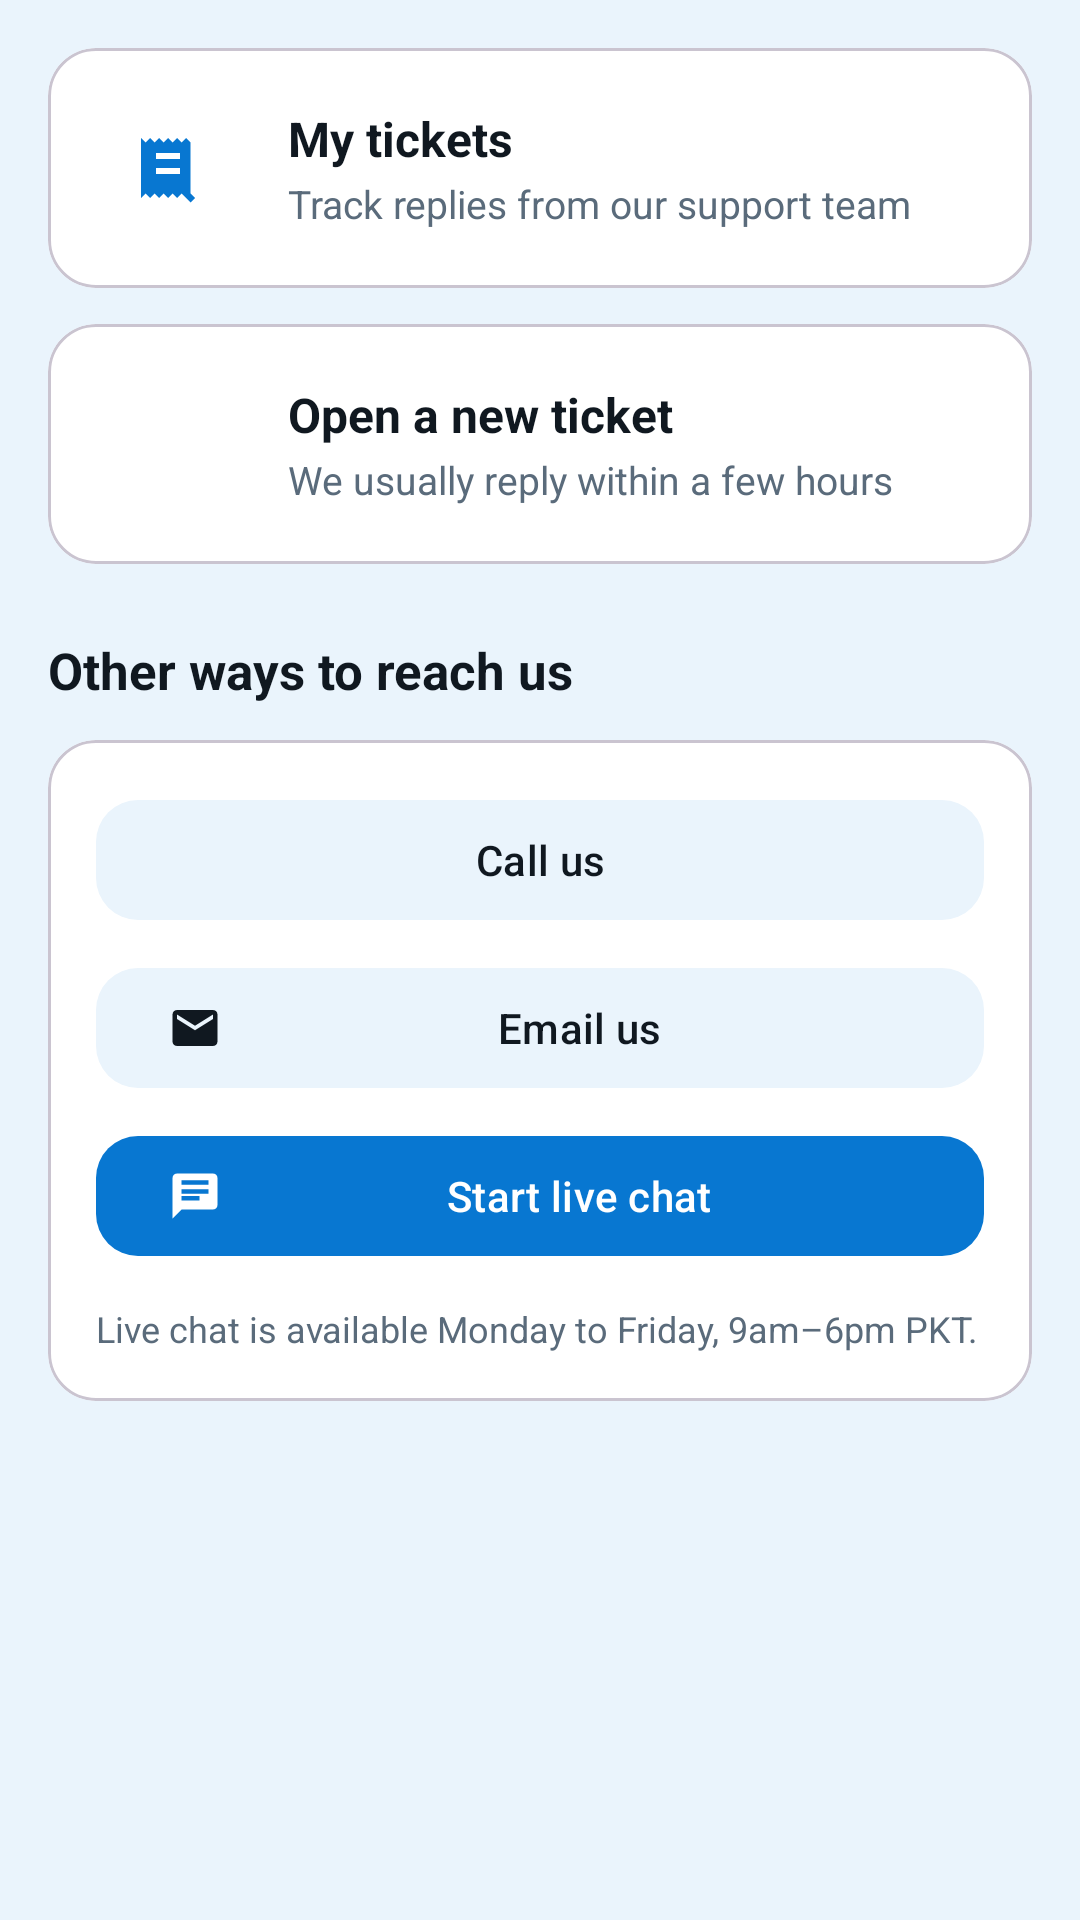

The Android layout XML behind this screen, and the referenced resources:
<!-- AndroidManifest.xml: application theme Theme.PKHosting -->
<!-- res/layout/fragment_support.xml -->
<?xml version="1.0" encoding="utf-8"?>
<androidx.core.widget.NestedScrollView xmlns:android="http://schemas.android.com/apk/res/android"
    xmlns:app="http://schemas.android.com/apk/res-auto"
    android:layout_width="match_parent"
    android:layout_height="match_parent"
    android:background="@color/light_blue"
    android:fillViewport="true">

    <LinearLayout
        android:layout_width="match_parent"
        android:layout_height="wrap_content"
        android:orientation="vertical"
        android:padding="@dimen/space_lg">

        <com.google.android.material.card.MaterialCardView
            android:id="@+id/cardMyTickets"
            android:layout_width="match_parent"
            android:layout_height="wrap_content"
            app:cardBackgroundColor="@color/white"
            app:cardCornerRadius="@dimen/card_radius"
            app:cardElevation="0dp"
            android:foreground="?attr/selectableItemBackground">

            <LinearLayout
                android:layout_width="match_parent"
                android:layout_height="wrap_content"
                android:gravity="center_vertical"
                android:orientation="horizontal"
                android:padding="@dimen/space_lg">

                <FrameLayout
                    android:layout_width="48dp"
                    android:layout_height="48dp"
                    android:background="@drawable/bg_icon_circle">

                    <ImageView
                        android:layout_width="24dp"
                        android:layout_height="24dp"
                        android:layout_gravity="center"
                        android:importantForAccessibility="no"
                        android:src="@drawable/ic_receipt_long"
                        app:tint="@color/primary" />
                </FrameLayout>

                <LinearLayout
                    android:layout_width="0dp"
                    android:layout_height="wrap_content"
                    android:layout_marginStart="@dimen/space_lg"
                    android:layout_weight="1"
                    android:orientation="vertical">

                    <TextView
                        android:layout_width="wrap_content"
                        android:layout_height="wrap_content"
                        android:text="@string/support_my_tickets"
                        android:textColor="@color/dark"
                        android:textSize="16sp"
                        android:textStyle="bold" />

                    <TextView
                        android:layout_width="wrap_content"
                        android:layout_height="wrap_content"
                        android:layout_marginTop="2dp"
                        android:text="@string/support_my_tickets_sub"
                        android:textColor="@color/text_secondary"
                        android:textSize="13sp" />
                </LinearLayout>

                <ImageView
                    android:layout_width="24dp"
                    android:layout_height="24dp"
                    android:importantForAccessibility="no"
                    android:src="@drawable/ic_chevron_right"
                    app:tint="@color/text_secondary" />
            </LinearLayout>
        </com.google.android.material.card.MaterialCardView>

        <com.google.android.material.card.MaterialCardView
            android:id="@+id/cardNewTicket"
            android:layout_width="match_parent"
            android:layout_height="wrap_content"
            android:layout_marginTop="@dimen/space_md"
            app:cardBackgroundColor="@color/white"
            app:cardCornerRadius="@dimen/card_radius"
            app:cardElevation="0dp"
            android:foreground="?attr/selectableItemBackground">

            <LinearLayout
                android:layout_width="match_parent"
                android:layout_height="wrap_content"
                android:gravity="center_vertical"
                android:orientation="horizontal"
                android:padding="@dimen/space_lg">

                <FrameLayout
                    android:layout_width="48dp"
                    android:layout_height="48dp"
                    android:background="@drawable/bg_icon_circle">

                    <ImageView
                        android:layout_width="24dp"
                        android:layout_height="24dp"
                        android:layout_gravity="center"
                        android:importantForAccessibility="no"
                        android:src="@drawable/ic_add"
                        app:tint="@color/primary" />
                </FrameLayout>

                <LinearLayout
                    android:layout_width="0dp"
                    android:layout_height="wrap_content"
                    android:layout_marginStart="@dimen/space_lg"
                    android:layout_weight="1"
                    android:orientation="vertical">

                    <TextView
                        android:layout_width="wrap_content"
                        android:layout_height="wrap_content"
                        android:text="@string/support_open_ticket"
                        android:textColor="@color/dark"
                        android:textSize="16sp"
                        android:textStyle="bold" />

                    <TextView
                        android:layout_width="wrap_content"
                        android:layout_height="wrap_content"
                        android:layout_marginTop="2dp"
                        android:text="@string/support_open_ticket_sub"
                        android:textColor="@color/text_secondary"
                        android:textSize="13sp" />
                </LinearLayout>

                <ImageView
                    android:layout_width="24dp"
                    android:layout_height="24dp"
                    android:importantForAccessibility="no"
                    android:src="@drawable/ic_chevron_right"
                    app:tint="@color/text_secondary" />
            </LinearLayout>
        </com.google.android.material.card.MaterialCardView>

        <TextView
            android:layout_width="wrap_content"
            android:layout_height="wrap_content"
            android:layout_marginTop="@dimen/space_xl"
            android:text="@string/support_contact_title"
            android:textColor="@color/dark"
            android:textSize="17sp"
            android:textStyle="bold" />

        <com.google.android.material.card.MaterialCardView
            android:layout_width="match_parent"
            android:layout_height="wrap_content"
            android:layout_marginTop="@dimen/space_md"
            app:cardBackgroundColor="@color/white"
            app:cardCornerRadius="@dimen/card_radius"
            app:cardElevation="0dp">

            <LinearLayout
                android:layout_width="match_parent"
                android:layout_height="wrap_content"
                android:orientation="vertical"
                android:padding="@dimen/space_lg">

                <com.google.android.material.button.MaterialButton
                    android:id="@+id/btnCall"
                    style="@style/Widget.Material3.Button.TonalButton"
                    android:layout_width="match_parent"
                    android:layout_height="wrap_content"
                    android:text="@string/support_call"
                    app:cornerRadius="@dimen/button_radius"
                    app:icon="@drawable/ic_phone" />

                <com.google.android.material.button.MaterialButton
                    android:id="@+id/btnEmail"
                    style="@style/Widget.Material3.Button.TonalButton"
                    android:layout_width="match_parent"
                    android:layout_height="wrap_content"
                    android:layout_marginTop="@dimen/space_sm"
                    android:text="@string/support_email"
                    app:cornerRadius="@dimen/button_radius"
                    app:icon="@drawable/ic_email" />

                <com.google.android.material.button.MaterialButton
                    android:id="@+id/btnLiveChat"
                    android:layout_width="match_parent"
                    android:layout_height="wrap_content"
                    android:layout_marginTop="@dimen/space_sm"
                    android:text="@string/support_live_chat"
                    app:cornerRadius="@dimen/button_radius"
                    app:icon="@drawable/ic_chat" />

                <TextView
                    android:layout_width="wrap_content"
                    android:layout_height="wrap_content"
                    android:layout_marginTop="@dimen/space_md"
                    android:text="@string/live_chat_note"
                    android:textColor="@color/text_secondary"
                    android:textSize="12sp" />
            </LinearLayout>
        </com.google.android.material.card.MaterialCardView>
    </LinearLayout>
</androidx.core.widget.NestedScrollView>
<!-- resources referenced by this layout -->
<resources>
  <color name="dark">#101820</color>
  <color name="light_blue">#EAF4FC</color>
  <color name="primary">#0877D1</color>
  <color name="text_secondary">#5A6B7B</color>
  <color name="white">#FFFFFF</color>
  <dimen name="button_radius">14dp</dimen>
  <dimen name="card_radius">16dp</dimen>
  <dimen name="space_lg">16dp</dimen>
  <dimen name="space_md">12dp</dimen>
  <dimen name="space_sm">8dp</dimen>
  <dimen name="space_xl">24dp</dimen>
  <!-- drawable ic_chat (drawable) -->
  <?xml version="1.0" encoding="utf-8"?>
  <vector xmlns:android="http://schemas.android.com/apk/res/android"
      android:width="24dp" android:height="24dp"
      android:viewportWidth="24" android:viewportHeight="24"
      android:tint="?attr/colorControlNormal">
      <path android:fillColor="@android:color/white" android:pathData="M20,2H4c-1.1,0 -1.99,0.9 -1.99,2L2,22l4,-4h14c1.1,0 2,-0.9 2,-2V4c0,-1.1 -0.9,-2 -2,-2zM6,9h12v2H6V9zM14,14H6v-2h8v2zM18,7H6V5h12v2z"/>
  </vector>
  <!-- drawable ic_email (drawable) -->
  <?xml version="1.0" encoding="utf-8"?>
  <vector xmlns:android="http://schemas.android.com/apk/res/android"
      android:width="24dp" android:height="24dp"
      android:viewportWidth="24" android:viewportHeight="24"
      android:tint="?attr/colorControlNormal">
      <path android:fillColor="@android:color/white" android:pathData="M20,4H4c-1.1,0 -1.99,0.9 -1.99,2L2,18c0,1.1 0.9,2 2,2h16c1.1,0 2,-0.9 2,-2V6c0,-1.1 -0.9,-2 -2,-2zM20,8l-8,5 -8,-5V6l8,5 8,-5v2z"/>
  </vector>
  <!-- drawable ic_receipt_long (drawable) -->
  <?xml version="1.0" encoding="utf-8"?>
  <vector xmlns:android="http://schemas.android.com/apk/res/android"
      android:width="24dp" android:height="24dp"
      android:viewportWidth="24" android:viewportHeight="24"
      android:tint="?attr/colorControlNormal">
      <path android:fillColor="@android:color/white" android:pathData="M19.5,3.5L18,2l-1.5,1.5L15,2l-1.5,1.5L12,2l-1.5,1.5L9,2L7.5,3.5 6,2 4.5,3.5 3,2v20l1.5,-1.5L6,22l1.5,-1.5L9,22l1.5,-1.5L12,22l1.5,-1.5L15,22l1.5,-1.5L18,22l1.5,1.5 1.5,-1.5 -1.5,-1.5V5zM16,14H8v-2h8v2zM16,9H8V7h8v2z"/>
  </vector>
  <string name="live_chat_note">Live chat is available Monday to Friday, 9am–6pm PKT.</string>
  <string name="support_call">Call us</string>
  <string name="support_contact_title">Other ways to reach us</string>
  <string name="support_email">Email us</string>
  <string name="support_live_chat">Start live chat</string>
  <string name="support_my_tickets">My tickets</string>
  <string name="support_my_tickets_sub">Track replies from our support team</string>
  <string name="support_open_ticket">Open a new ticket</string>
  <string name="support_open_ticket_sub">We usually reply within a few hours</string>
  <color name="primary_light">#EAF4FC</color>
  <color name="primary_dark">#065FA6</color>
  <color name="text_primary">#101820</color>
  <color name="divider">#E1EAF2</color>
</resources>
